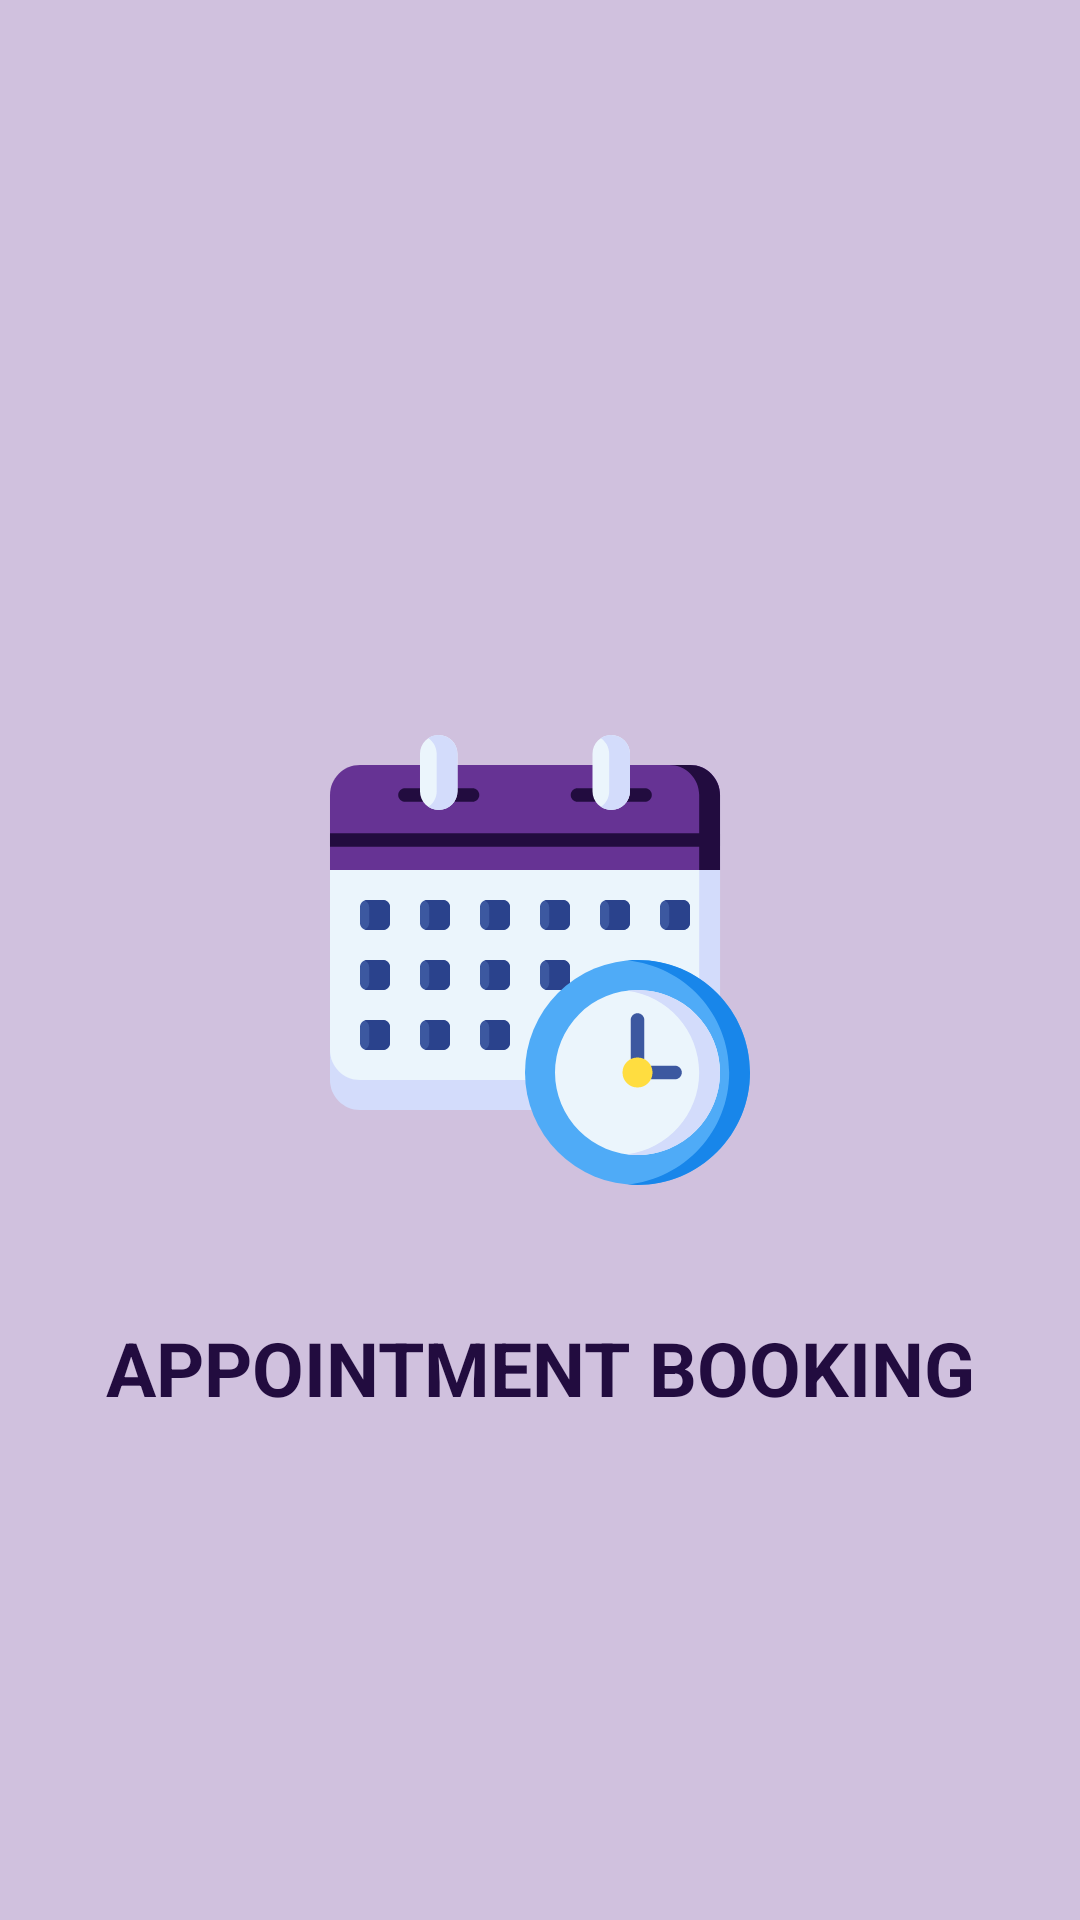

Reconstruct the res/layout file that produces this screen, plus the resources it refers to.
<!-- AndroidManifest.xml: application theme MaterialTheme -->
<!-- res/layout/activity_splash.xml -->
<?xml version="1.0" encoding="utf-8"?>
<androidx.constraintlayout.widget.ConstraintLayout xmlns:android="http://schemas.android.com/apk/res/android"
    xmlns:app="http://schemas.android.com/apk/res-auto"
    xmlns:tools="http://schemas.android.com/tools"
    android:layout_width="match_parent"
    android:layout_height="match_parent"
    android:background="@color/color5"
    tools:context=".controller.activities.SplashActivity">

    <ImageView
        android:id="@+id/imageView"
        android:layout_width="150dp"
        android:layout_height="150dp"
        android:scaleType="fitXY"
        android:src="@drawable/ic_logo"
        app:layout_constraintBottom_toBottomOf="parent"
        app:layout_constraintEnd_toEndOf="parent"
        app:layout_constraintStart_toStartOf="parent"
        app:layout_constraintTop_toTopOf="parent"
        tools:ignore="ContentDescription" />

    <TextView
        android:id="@+id/textView"
        android:layout_width="wrap_content"
        android:layout_height="wrap_content"
        android:layout_marginTop="44dp"
        android:text="@string/app_name"
        android:textAllCaps="true"
        android:textColor="@color/colorPrimaryDark"
        android:textSize="25sp"
        android:textStyle="bold"
        app:layout_constraintEnd_toEndOf="parent"
        app:layout_constraintStart_toStartOf="parent"
        app:layout_constraintTop_toBottomOf="@+id/imageView" />

</androidx.constraintlayout.widget.ConstraintLayout>
<!-- resources referenced by this layout -->
<resources>
  <color name="color5">#D0C1DE</color>
  <color name="colorPrimaryDark">#220C3F</color>
  <!-- drawable ic_logo: vector/xml drawable (drawable, 11783 chars, omitted) -->
  <string name="app_name">Appointment Booking</string>
  <style name="MaterialTheme" parent="Theme.MaterialComponents.Light.NoActionBar">
          <item name="colorPrimary">@color/colorPrimary</item>
          <item name="colorPrimaryDark">@color/colorPrimaryDark</item>
          <item name="colorAccent">@color/colorAccent</item>
          
      </style>
  <color name="colorPrimary">#663394</color>
  <color name="colorAccent">#663394</color>
</resources>
